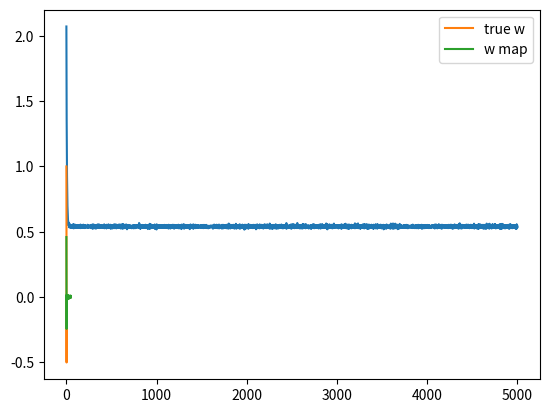

Write Python code to recreate this figure.
import numpy as np
import matplotlib.pyplot as plt

def sigmoid(z):
    return 1/(1 + np.exp(-z))

N = 50
D = 50

X = (np.random.random((N, D)) - 0.5) * 10 # uniformly distributed between -5 and 5
true_w = np.array([1, 0.5, -0.5] + [0] * (D-3)) # generate solution

Y = np.round(sigmoid(X.dot(true_w) + np.random.randn(N) * 0.5)) # generate the targets

costs = []
w = np.random.randn(D) / np.sqrt(D)
lr = 0.001
l1 = 10.0

for i in range(5000):
    yhat = sigmoid(X.dot(w))
    delta = yhat - Y
    w = w - lr * (X.T.dot(delta) + l1 * np.sign(w))

    cost = -(Y * np.log(yhat) + (1 - Y) * np.log(1 - yhat)).mean() + l1 * np.abs(w).mean()
    costs.append(cost)

plt.plot(costs)
plt.show()

plt.plot(true_w, label='true w')
plt.plot(w, label = 'w map')
plt.legend()
plt.show()